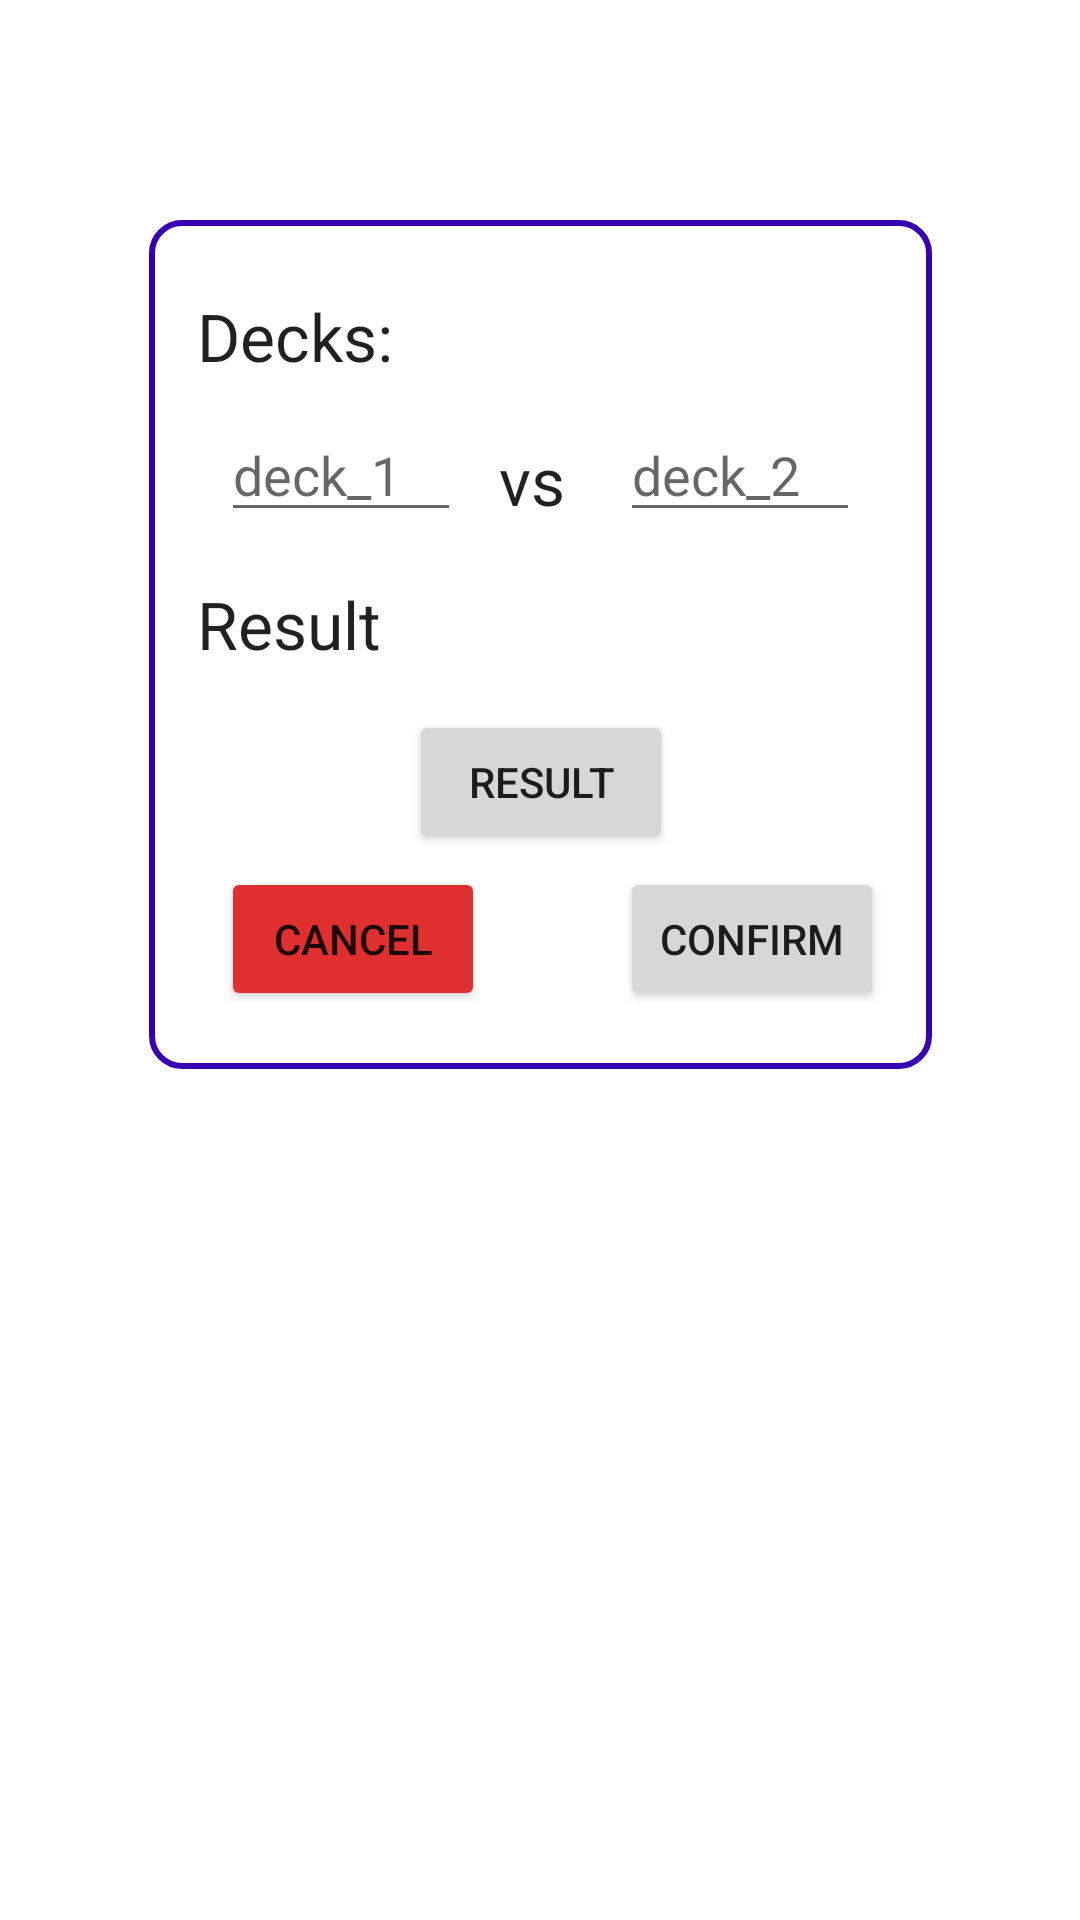

The Android layout XML behind this screen, and the referenced resources:
<!-- AndroidManifest.xml: application theme Theme.Kotlin -->
<!-- res/layout/activity_game_pop_up.xml -->
<?xml version="1.0" encoding="utf-8"?>
<androidx.constraintlayout.widget.ConstraintLayout
    xmlns:android="http://schemas.android.com/apk/res/android"
    xmlns:tools="http://schemas.android.com/tools"
    xmlns:app="http://schemas.android.com/apk/res-auto"
    android:layout_width="match_parent"
    android:layout_height="match_parent"
    tools:context=".GamePopUp">

    <androidx.constraintlayout.widget.ConstraintLayout
        android:id="@+id/linearLayout3"
        android:layout_width="261dp"
        android:layout_height="283dp"
        android:background="@drawable/custom_border"
        android:visibility="visible"
        app:layout_constraintBottom_toBottomOf="parent"
        app:layout_constraintEnd_toEndOf="parent"
        app:layout_constraintStart_toStartOf="parent"
        app:layout_constraintTop_toTopOf="parent"
        app:layout_constraintVertical_bias="0.205"
        tools:visibility="visible">

        <EditText
            android:id="@+id/text_deck2"
            android:layout_width="80dp"
            android:layout_height="40dp"
            android:layout_marginTop="56dp"
            android:layout_marginEnd="16dp"
            android:layout_marginRight="16dp"
            android:ems="10"
            android:hint="deck_2"
            android:inputType="textPersonName"
            app:layout_constraintEnd_toEndOf="parent"
            app:layout_constraintTop_toTopOf="parent" />

        <TextView
            android:id="@+id/textView2"
            android:layout_width="71dp"
            android:layout_height="35dp"
            android:layout_marginStart="8dp"
            android:layout_marginLeft="8dp"
            android:layout_marginTop="16dp"
            android:baselineAligned="false"
            android:text="Decks:"
            android:textAppearance="@style/TextAppearance.AppCompat.Large"
            app:layout_constraintStart_toStartOf="parent"
            app:layout_constraintTop_toTopOf="parent" />

        <TextView
            android:id="@+id/textView4"
            android:layout_width="71dp"
            android:layout_height="35dp"
            android:layout_marginStart="8dp"
            android:layout_marginLeft="8dp"
            android:layout_marginTop="112dp"
            android:baselineAligned="false"
            android:text="Results:"
            android:textAppearance="@style/TextAppearance.AppCompat.Large"
            app:layout_constraintStart_toStartOf="parent"
            app:layout_constraintTop_toTopOf="parent" />

        <TextView
            android:id="@+id/textView3"
            android:layout_width="28dp"
            android:layout_height="33dp"
            android:layout_marginTop="64dp"
            android:baselineAligned="false"
            android:text="vs"
            android:textAppearance="@style/TextAppearance.AppCompat.Large"
            app:layout_constraintEnd_toEndOf="parent"
            app:layout_constraintStart_toStartOf="parent"
            app:layout_constraintTop_toTopOf="parent" />

        <EditText
            android:id="@+id/text_deck1"
            android:layout_width="80dp"
            android:layout_height="40dp"
            android:layout_marginStart="16dp"
            android:layout_marginLeft="16dp"
            android:layout_marginTop="56dp"
            android:ems="10"
            android:hint="deck_1"
            android:inputType="textPersonName"
            app:layout_constraintStart_toStartOf="parent"
            app:layout_constraintTop_toTopOf="parent" />

        <Button
            android:id="@+id/result_button"
            android:layout_width="wrap_content"
            android:layout_height="wrap_content"
            android:text="Result"
            app:layout_constraintBottom_toBottomOf="parent"
            app:layout_constraintEnd_toEndOf="parent"
            app:layout_constraintStart_toStartOf="parent"
            app:layout_constraintTop_toTopOf="parent"
            app:layout_constraintVertical_bias="0.71" />

        <Button
            android:id="@+id/button_confirm"
            android:layout_width="wrap_content"
            android:layout_height="wrap_content"
            android:layout_marginEnd="8dp"
            android:layout_marginRight="8dp"
            android:text="Confirm"
            app:layout_constraintBottom_toBottomOf="parent"
            app:layout_constraintEnd_toEndOf="parent"
            app:layout_constraintTop_toTopOf="parent"
            app:layout_constraintVertical_bias="0.948" />

        <Button
            android:id="@+id/button_cancel"
            android:layout_width="wrap_content"
            android:layout_height="wrap_content"
            android:layout_marginStart="16dp"
            android:layout_marginLeft="16dp"
            android:layout_marginEnd="44dp"
            android:layout_marginRight="44dp"
            android:text="Cancel"
            app:backgroundTint="#DF2F2F"
            app:layout_constraintBottom_toBottomOf="parent"
            app:layout_constraintEnd_toStartOf="@+id/button_confirm"
            app:layout_constraintHorizontal_bias="0.0"
            app:layout_constraintStart_toStartOf="parent"
            app:layout_constraintTop_toTopOf="parent"
            app:layout_constraintVertical_bias="0.948" />

    </androidx.constraintlayout.widget.ConstraintLayout>
</androidx.constraintlayout.widget.ConstraintLayout>
<!-- resources referenced by this layout -->
<resources>
  <!-- drawable custom_border (drawable) -->
  <?xml version="1.0" encoding="UTF-8"?>
  <shape xmlns:android="http://schemas.android.com/apk/res/android" android:shape="rectangle">
      <padding android:left="8dp" android:right="8dp" android:top="8dp" android:bottom="8dp"/>
      <corners android:radius="10dp"/>
      <stroke android:width="2dp" android:color="@color/purple_700" />
      <solid android:color="@color/white" />
  </shape>
  <style name="Theme.Kotlin" parent="Theme.MaterialComponents.DayNight.DarkActionBar">
          
          <item name="android:forceDarkAllowed" tools:targetApi="q">false</item>
          <item name="colorPrimary">@color/purple_500</item>
          <item name="colorPrimaryVariant">@color/purple_700</item>
          <item name="colorOnPrimary">@color/white</item>
          
          <item name="colorSecondary">@color/teal_200</item>
          <item name="colorSecondaryVariant">@color/teal_700</item>
          <item name="colorOnSecondary">@color/black</item>
          
          <item name="android:statusBarColor" tools:targetApi="l">?attr/colorPrimaryVariant</item>
          <item name="titleTextColor">@color/golden</item>
          
      </style>
  <color name="purple_700">#FF3700B3</color>
  <color name="white">#FFFFFFFF</color>
  <color name="purple_500">#FF6200EE</color>
  <color name="teal_200">#FF03DAC5</color>
  <color name="teal_700">#FF018786</color>
  <color name="black">#FF000000</color>
</resources>
